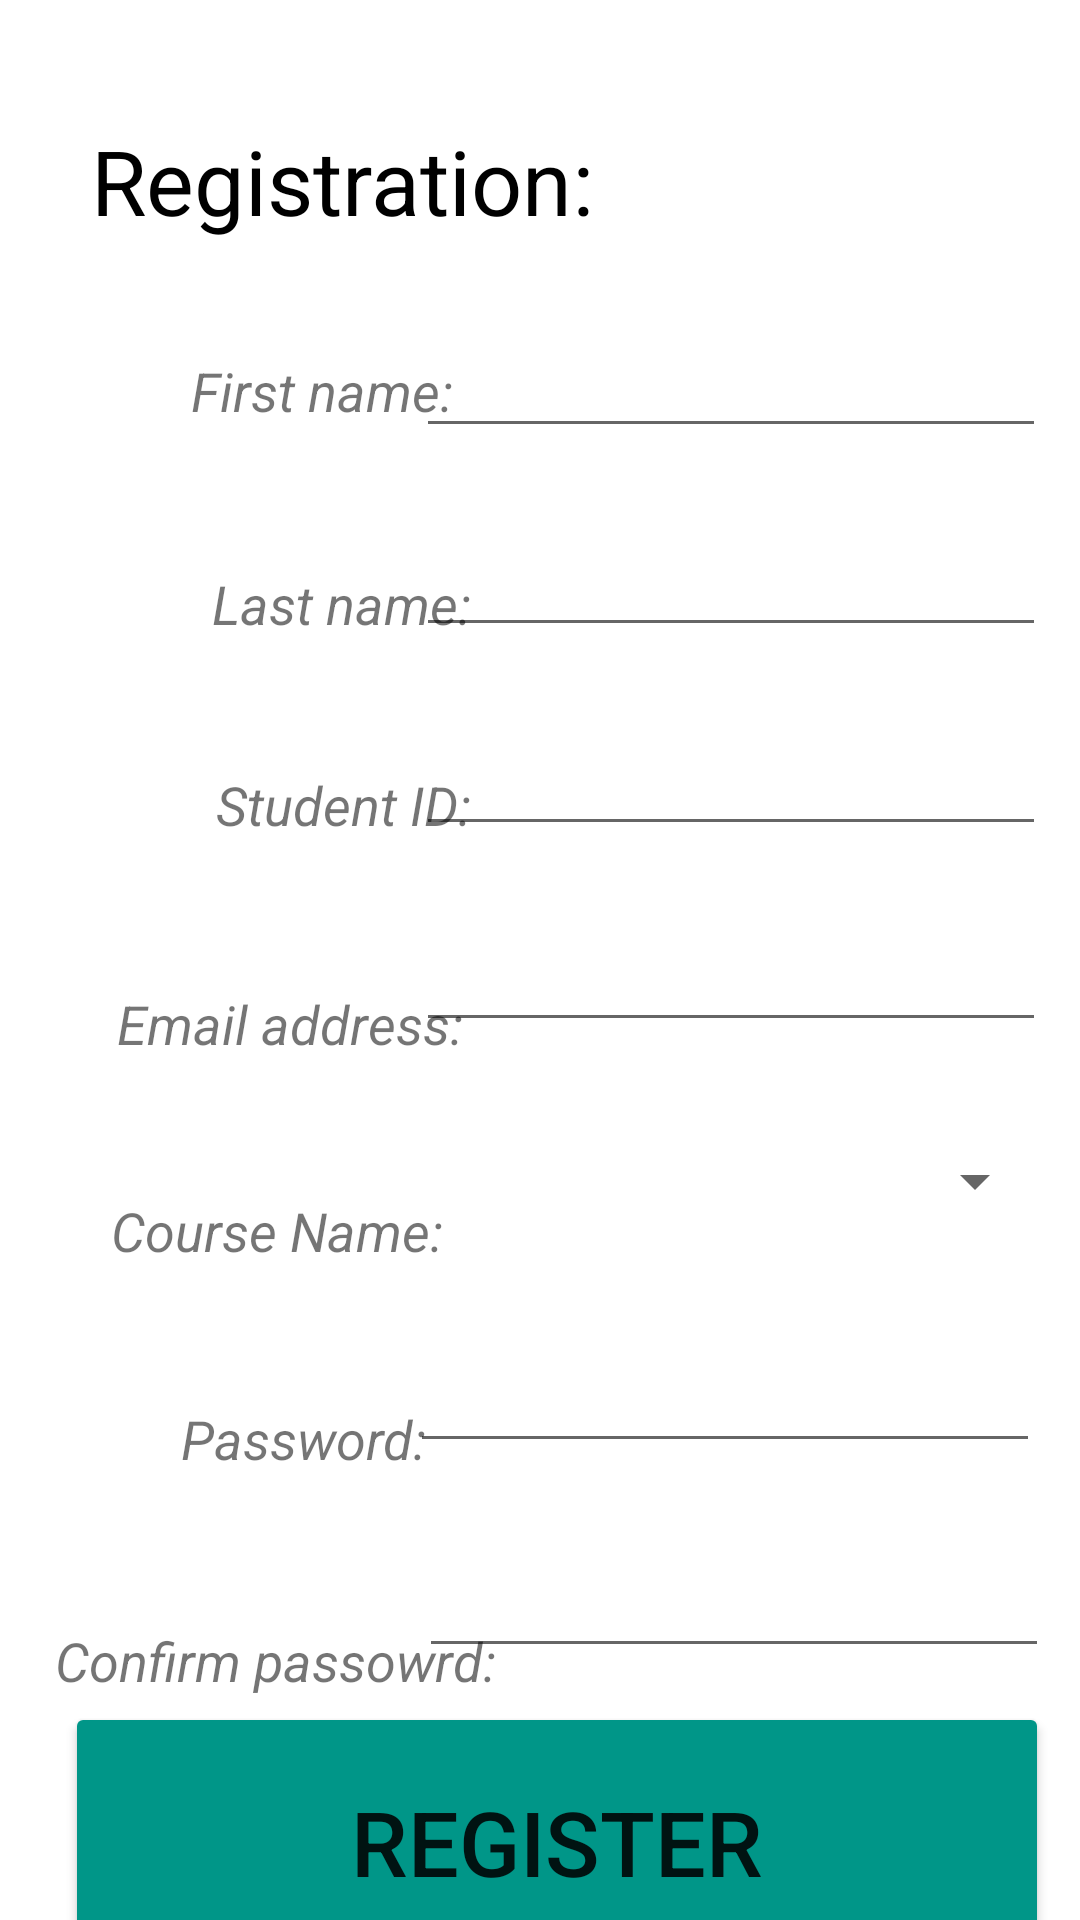

Android layout source for this screen:
<!-- AndroidManifest.xml: application theme Theme.RoehamptonRoomApp -->
<!-- res/layout/activity_register.xml -->
<?xml version="1.0" encoding="utf-8"?>
<androidx.constraintlayout.widget.ConstraintLayout xmlns:android="http://schemas.android.com/apk/res/android"
    xmlns:app="http://schemas.android.com/apk/res-auto"
    xmlns:tools="http://schemas.android.com/tools"
    android:layout_width="match_parent"
    android:layout_height="match_parent"
    tools:context=".Register">

    <TextView
        android:id="@+id/textView"
        android:layout_width="250dp"
        android:layout_height="41dp"
        android:layout_marginStart="37dp"
        android:layout_marginLeft="37dp"
        android:layout_marginTop="40dp"
        android:layout_marginEnd="124dp"
        android:layout_marginRight="124dp"
        android:gravity="start"
        android:text="      Registration:"
        android:textSize="30sp"
        android:textColor="@color/black"
        app:layout_constraintEnd_toEndOf="parent"
        app:layout_constraintHorizontal_bias="1.0"
        app:layout_constraintStart_toStartOf="parent"
        app:layout_constraintTop_toTopOf="parent" />

    <EditText
        android:id="@+id/eT_register_fn"
        android:layout_width="wrap_content"
        android:layout_height="wrap_content"
        android:layout_marginStart="13dp"
        android:layout_marginLeft="13dp"
        android:layout_marginTop="27dp"
        android:layout_marginEnd="37dp"
        android:layout_marginRight="37dp"
        android:maxLength="30"
        android:ems="10"
        android:inputType="textPersonName"
        app:layout_constraintEnd_toEndOf="parent"
        app:layout_constraintStart_toEndOf="@+id/textView5"
        app:layout_constraintTop_toBottomOf="@+id/textView" />

    <EditText
        android:id="@+id/eT_register_ln"
        android:layout_width="wrap_content"
        android:layout_height="wrap_content"
        android:layout_marginStart="7dp"
        android:layout_marginLeft="7dp"
        android:layout_marginTop="25dp"
        android:layout_marginEnd="37dp"
        android:layout_marginRight="37dp"
        android:maxLength="30"
        android:ems="10"
        android:inputType="textPersonName"
        app:layout_constraintEnd_toEndOf="parent"
        app:layout_constraintStart_toEndOf="@+id/textView6"
        app:layout_constraintTop_toBottomOf="@+id/eT_register_fn" />

    <EditText
        android:id="@+id/eT_register_ID"
        android:layout_width="wrap_content"
        android:layout_height="wrap_content"
        android:layout_marginStart="7dp"
        android:layout_marginLeft="7dp"
        android:layout_marginTop="25dp"
        android:layout_marginEnd="37dp"
        android:layout_marginRight="37dp"
        android:maxLength="15"
        android:ems="10"
        android:inputType="textPersonName"
        app:layout_constraintEnd_toEndOf="parent"
        app:layout_constraintStart_toEndOf="@+id/textView7"
        app:layout_constraintTop_toBottomOf="@+id/eT_register_ln" />

    <EditText
        android:id="@+id/eT_register_email"
        android:layout_width="wrap_content"
        android:layout_height="wrap_content"
        android:layout_marginStart="10dp"
        android:layout_marginLeft="10dp"
        android:layout_marginTop="24dp"
        android:layout_marginEnd="37dp"
        android:layout_marginRight="37dp"
        android:maxLength="70"
        android:ems="10"
        android:inputType="textEmailAddress"
        app:layout_constraintEnd_toEndOf="parent"
        app:layout_constraintStart_toEndOf="@+id/textView8"
        app:layout_constraintTop_toBottomOf="@+id/eT_register_ID" />

    <EditText
        android:id="@+id/eT_register_pass"
        android:layout_width="wrap_content"
        android:layout_height="wrap_content"
        android:layout_marginStart="20dp"
        android:layout_marginLeft="20dp"
        android:layout_marginTop="32dp"
        android:layout_marginEnd="39dp"
        android:layout_marginRight="39dp"
        android:ems="10"
        android:inputType="textPassword"
        android:maxLength="200"
        app:layout_constraintEnd_toEndOf="parent"
        app:layout_constraintStart_toEndOf="@+id/textView9"
        app:layout_constraintTop_toBottomOf="@+id/spinner_registration_course" />

    <EditText
        android:id="@+id/eT_register_confirm"
        android:layout_width="wrap_content"
        android:layout_height="wrap_content"
        android:layout_marginTop="27dp"
        android:layout_marginEnd="36dp"
        android:layout_marginRight="36dp"
        android:maxLength="20"
        android:ems="10"
        android:inputType="textPassword"
        app:layout_constraintEnd_toEndOf="parent"
        app:layout_constraintStart_toEndOf="@+id/textView10"
        app:layout_constraintTop_toBottomOf="@+id/eT_register_pass" />

    <Button
        android:id="@+id/btn_register_register"
        android:layout_width="328dp"
        android:layout_height="93dp"
        android:layout_marginStart="47dp"
        android:layout_marginLeft="47dp"
        android:layout_marginTop="12dp"
        android:layout_marginEnd="36dp"
        android:layout_marginRight="36dp"
        android:layout_marginBottom="15dp"
        android:text="Register"
        app:backgroundTint="#009688"
        android:textSize="30sp"
        app:layout_constraintBottom_toBottomOf="parent"
        app:layout_constraintEnd_toEndOf="parent"
        app:layout_constraintStart_toStartOf="parent"
        app:layout_constraintTop_toBottomOf="@+id/tV_register_conditions" />

    <TextView
        android:id="@+id/textView5"
        android:layout_width="117dp"
        android:layout_height="28dp"
        android:layout_marginStart="34dp"
        android:layout_marginLeft="34dp"
        android:layout_marginTop="37dp"
        android:gravity="right"
        android:text="First name:"
        android:textSize="18sp"
        android:textStyle="italic"
        android:verticalScrollbarPosition="defaultPosition"
        app:layout_constraintStart_toStartOf="parent"
        app:layout_constraintTop_toBottomOf="@+id/textView" />

    <TextView
        android:id="@+id/textView6"
        android:layout_width="118dp"
        android:layout_height="27dp"
        android:layout_marginStart="39dp"
        android:layout_marginLeft="39dp"
        android:layout_marginTop="43dp"
        android:gravity="right"
        android:text="Last name:"
        android:textSize="18sp"
        android:textStyle="italic"
        android:verticalScrollbarPosition="defaultPosition"
        app:layout_constraintStart_toStartOf="parent"
        app:layout_constraintTop_toBottomOf="@+id/textView5" />

    <TextView
        android:id="@+id/textView7"
        android:layout_width="119dp"
        android:layout_height="31dp"
        android:layout_marginStart="38dp"
        android:layout_marginLeft="38dp"
        android:layout_marginTop="40dp"
        android:gravity="right"
        android:text="Student ID:"
        android:textSize="18sp"
        android:textStyle="italic"
        android:verticalScrollbarPosition="defaultPosition"
        app:layout_constraintStart_toStartOf="parent"
        app:layout_constraintTop_toBottomOf="@+id/textView6" />

    <TextView
        android:id="@+id/textView8"
        android:layout_width="120dp"
        android:layout_height="27dp"
        android:layout_marginStart="34dp"
        android:layout_marginLeft="34dp"
        android:layout_marginTop="42dp"
        android:gravity="right"
        android:text="Email address:"
        android:textSize="18sp"
        android:textStyle="italic"
        android:verticalScrollbarPosition="defaultPosition"
        app:layout_constraintStart_toStartOf="parent"
        app:layout_constraintTop_toBottomOf="@+id/textView7" />

    <TextView
        android:id="@+id/textView9"
        android:layout_width="108dp"
        android:layout_height="28dp"
        android:layout_marginStart="34dp"
        android:layout_marginLeft="34dp"
        android:layout_marginTop="45dp"
        android:gravity="right"
        android:text="Password:"
        android:textSize="18sp"
        android:textStyle="italic"
        android:verticalScrollbarPosition="defaultPosition"
        app:layout_constraintStart_toStartOf="parent"
        app:layout_constraintTop_toBottomOf="@+id/textView18" />

    <TextView
        android:id="@+id/textView10"
        android:layout_width="154dp"
        android:layout_height="29dp"
        android:layout_marginStart="11dp"
        android:layout_marginLeft="11dp"
        android:layout_marginTop="46dp"
        android:gravity="right"
        android:text="Confirm passowrd:"
        android:textSize="18sp"
        android:textStyle="italic"
        android:verticalScrollbarPosition="defaultPosition"
        app:layout_constraintStart_toStartOf="parent"
        app:layout_constraintTop_toBottomOf="@+id/textView9" />

    <TextView
        android:id="@+id/textView18"
        android:layout_width="wrap_content"
        android:layout_height="wrap_content"
        android:layout_marginStart="37dp"
        android:layout_marginLeft="37dp"
        android:layout_marginTop="42dp"
        android:gravity="right"
        android:text="Course Name:"
        android:textSize="18sp"
        android:textStyle="italic"
        app:layout_constraintStart_toStartOf="parent"
        app:layout_constraintTop_toBottomOf="@+id/textView8" />

    <Spinner
        android:id="@+id/spinner_registration_course"
        android:layout_width="209dp"
        android:layout_height="41dp"
        android:layout_marginStart="18dp"
        android:layout_marginLeft="18dp"
        android:layout_marginTop="26dp"
        android:layout_marginEnd="37dp"
        android:layout_marginRight="37dp"
        app:layout_constraintEnd_toEndOf="parent"
        app:layout_constraintStart_toEndOf="@+id/textView18"
        app:layout_constraintTop_toBottomOf="@+id/eT_register_email" />

    <TextView
        android:id="@+id/tV_register_conditions"
        android:layout_width="wrap_content"
        android:layout_height="wrap_content"
        android:layout_marginTop="13dp"
        android:layout_marginEnd="137dp"
        android:layout_marginRight="137dp"
        android:text="Terms and conditions"
        android:textColor="@color/teal_700"
        android:textSize="16sp"
        android:textStyle="italic"
        app:layout_constraintEnd_toEndOf="parent"
        app:layout_constraintStart_toEndOf="@+id/cB_register_terms"
        app:layout_constraintTop_toBottomOf="@+id/eT_register_confirm" />

    <CheckBox
        android:id="@+id/cB_register_terms"
        android:layout_width="30dp"
        android:layout_height="26dp"
        android:layout_marginStart="94dp"
        android:layout_marginLeft="94dp"
        android:layout_marginTop="21dp"
        android:textSize="8sp"
        app:layout_constraintStart_toStartOf="parent"
        app:layout_constraintTop_toBottomOf="@+id/textView10" />

    <ProgressBar
        android:id="@+id/pBar_register"
        style="?android:attr/progressBarStyle"
        android:layout_width="wrap_content"
        android:layout_height="wrap_content"
        android:visibility="gone"
        app:layout_constraintBottom_toBottomOf="parent"
        app:layout_constraintEnd_toEndOf="parent"
        app:layout_constraintStart_toStartOf="parent"
        app:layout_constraintTop_toTopOf="parent" />

</androidx.constraintlayout.widget.ConstraintLayout>
<!-- resources referenced by this layout -->
<resources>
  <style name="Theme.RoehamptonRoomApp" parent="Theme.MaterialComponents.DayNight.DarkActionBar">
          
          <item name="colorPrimary">@color/purple_500</item>
          <item name="colorPrimaryVariant">@color/purple_700</item>
          <item name="colorOnPrimary">@color/white</item>
          
          <item name="colorSecondary">@color/teal_200</item>
          <item name="colorSecondaryVariant">@color/teal_700</item>
          <item name="colorOnSecondary">@color/black</item>
          
          <item name="android:statusBarColor" tools:targetApi="l">?attr/colorPrimaryVariant</item>
          
      </style>
  <!-- not gathered from this repository: default colours our renderer supplied (Android Studio template values) -->
  <color name="purple_500">#FF6200EE</color>
  <color name="purple_700">#FF3700B3</color>
  <color name="teal_200">#FF03DAC5</color>
  <color name="teal_700">#FF018786</color>
  <color name="black">#FF000000</color>
  <color name="white">#FFFFFFFF</color>
</resources>
